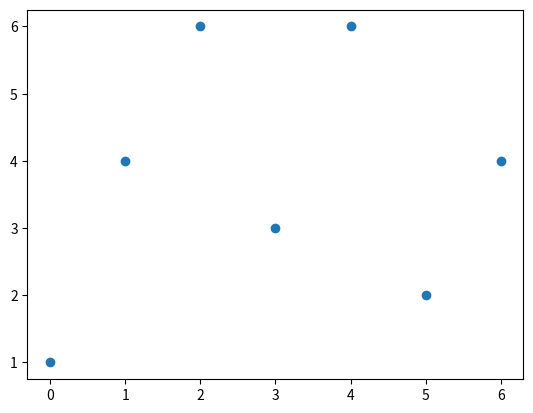

Reproduce this figure in Python.
import matplotlib.pyplot as plt
import numpy as np

y = np.array([1,4,6,3,6,2,4])
plt.plot(y,'o')
plt.show()